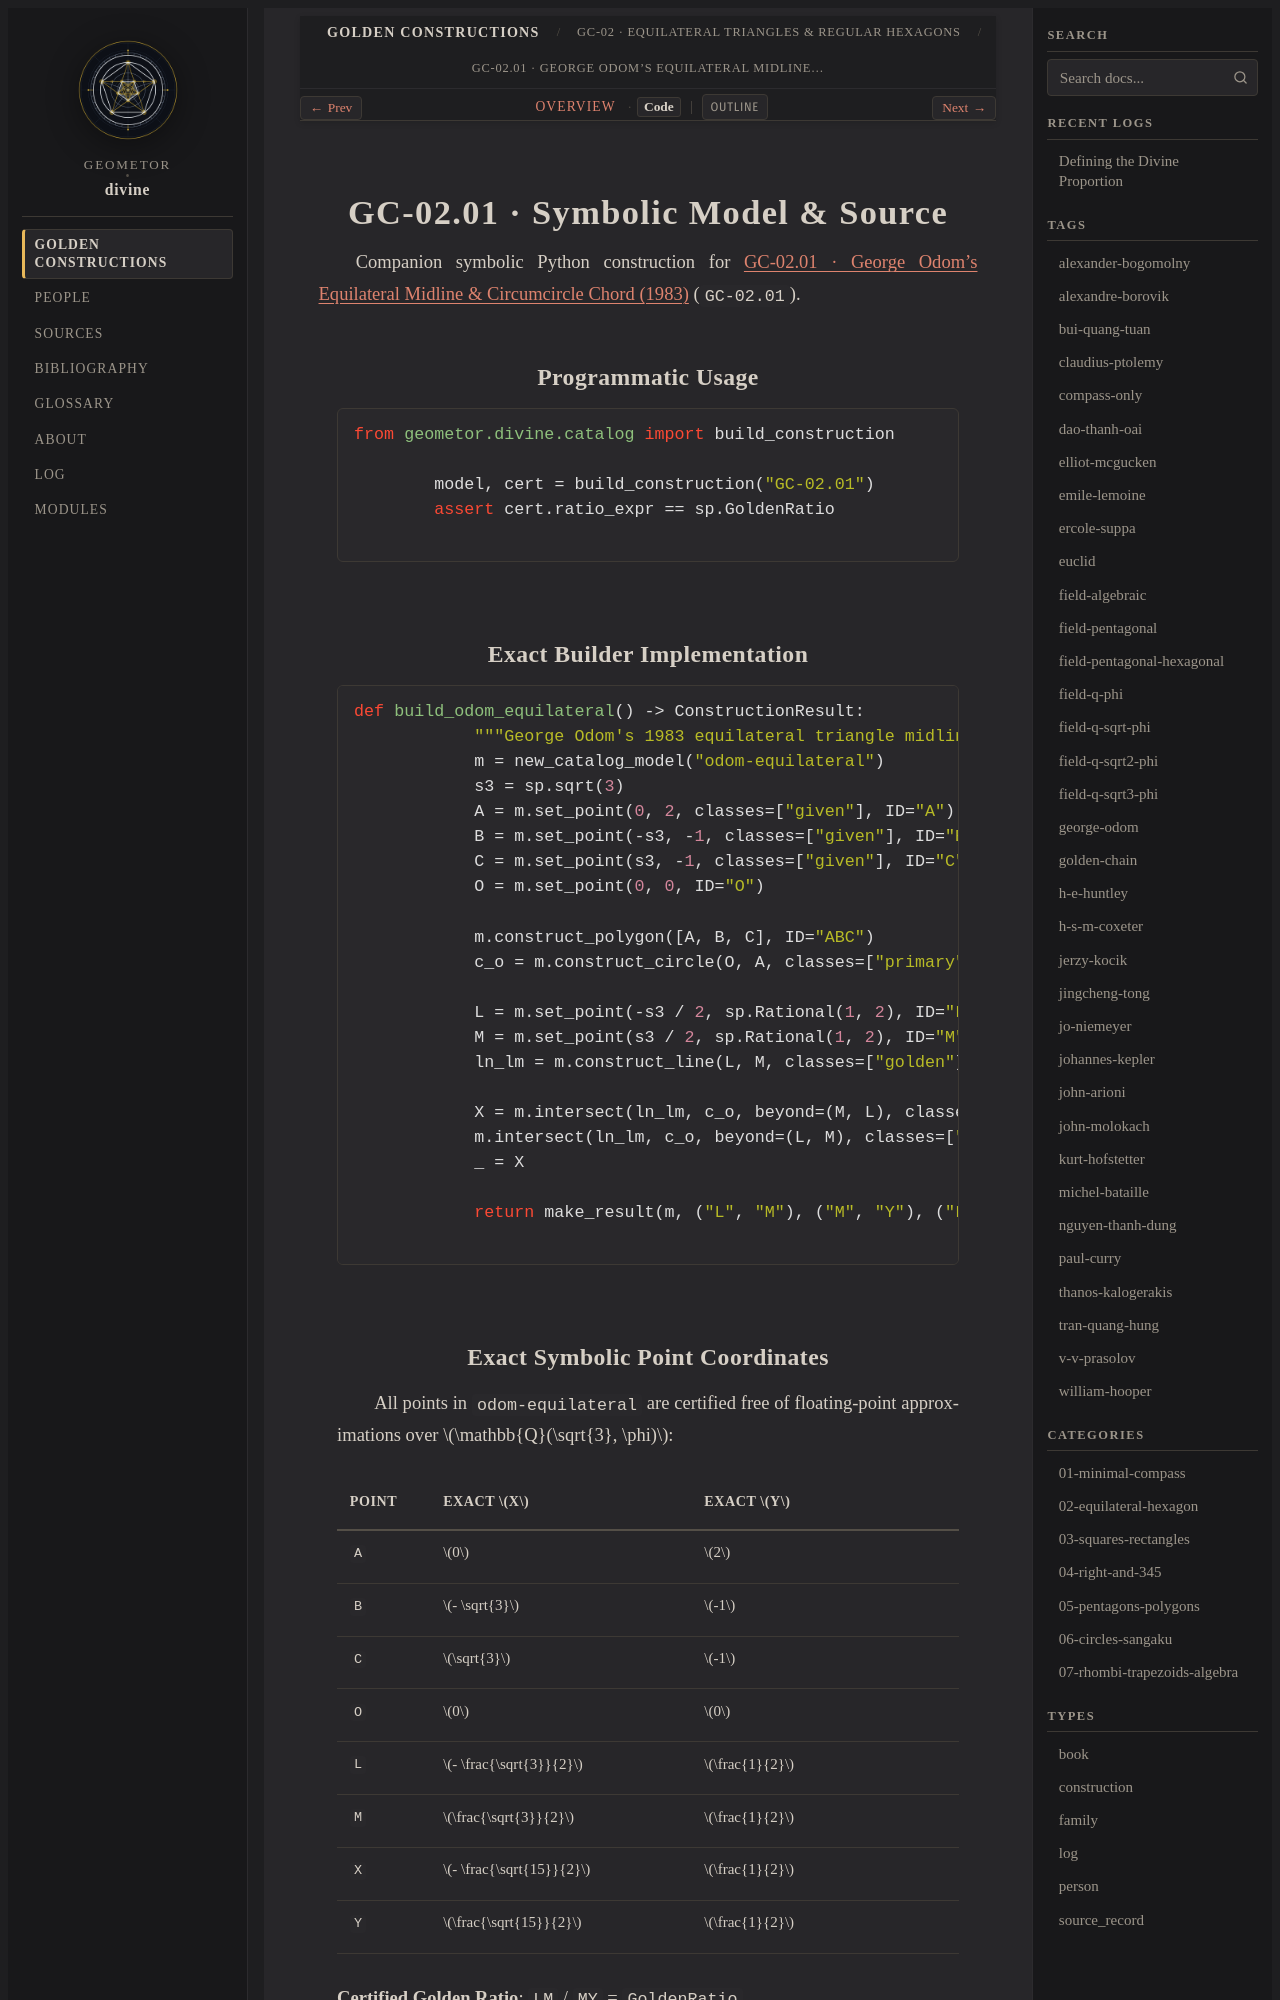

repository: geometor/divine · page: constructions/02-equilateral-hexagon/01-odom-equilateral/code.html · generator: sphinx

GC-02.01 · Symbolic Model & Source
==================================

Companion symbolic Python construction for :doc:`index` (``GC-02.01``).

Programmatic Usage
------------------

.. code-block:: python

   from geometor.divine.catalog import build_construction

   model, cert = build_construction("GC-02.01")
   assert cert.ratio_expr == sp.GoldenRatio

Exact Builder Implementation
----------------------------

.. code-block:: python

   def build_odom_equilateral() -> ConstructionResult:
       """George Odom's 1983 equilateral triangle midline & circumcircle secant."""
       m = new_catalog_model("odom-equilateral")
       s3 = sp.sqrt(3)
       A = m.set_point(0, 2, classes=["given"], ID="A")
       B = m.set_point(-s3, -1, classes=["given"], ID="B")
       C = m.set_point(s3, -1, classes=["given"], ID="C")
       O = m.set_point(0, 0, ID="O")

       m.construct_polygon([A, B, C], ID="ABC")
       c_o = m.construct_circle(O, A, classes=["primary"], ID="cO")

       L = m.set_point(-s3 / 2, sp.Rational(1, 2), ID="L")
       M = m.set_point(s3 / 2, sp.Rational(1, 2), ID="M")
       ln_lm = m.construct_line(L, M, classes=["golden"], ID="LM")

       X = m.intersect(ln_lm, c_o, beyond=(M, L), classes=["golden"], ID="X")
       m.intersect(ln_lm, c_o, beyond=(L, M), classes=["golden"], ID="Y")
       _ = X

       return make_result(m, ("L", "M"), ("M", "Y"), ("L", "M", "Y"))
